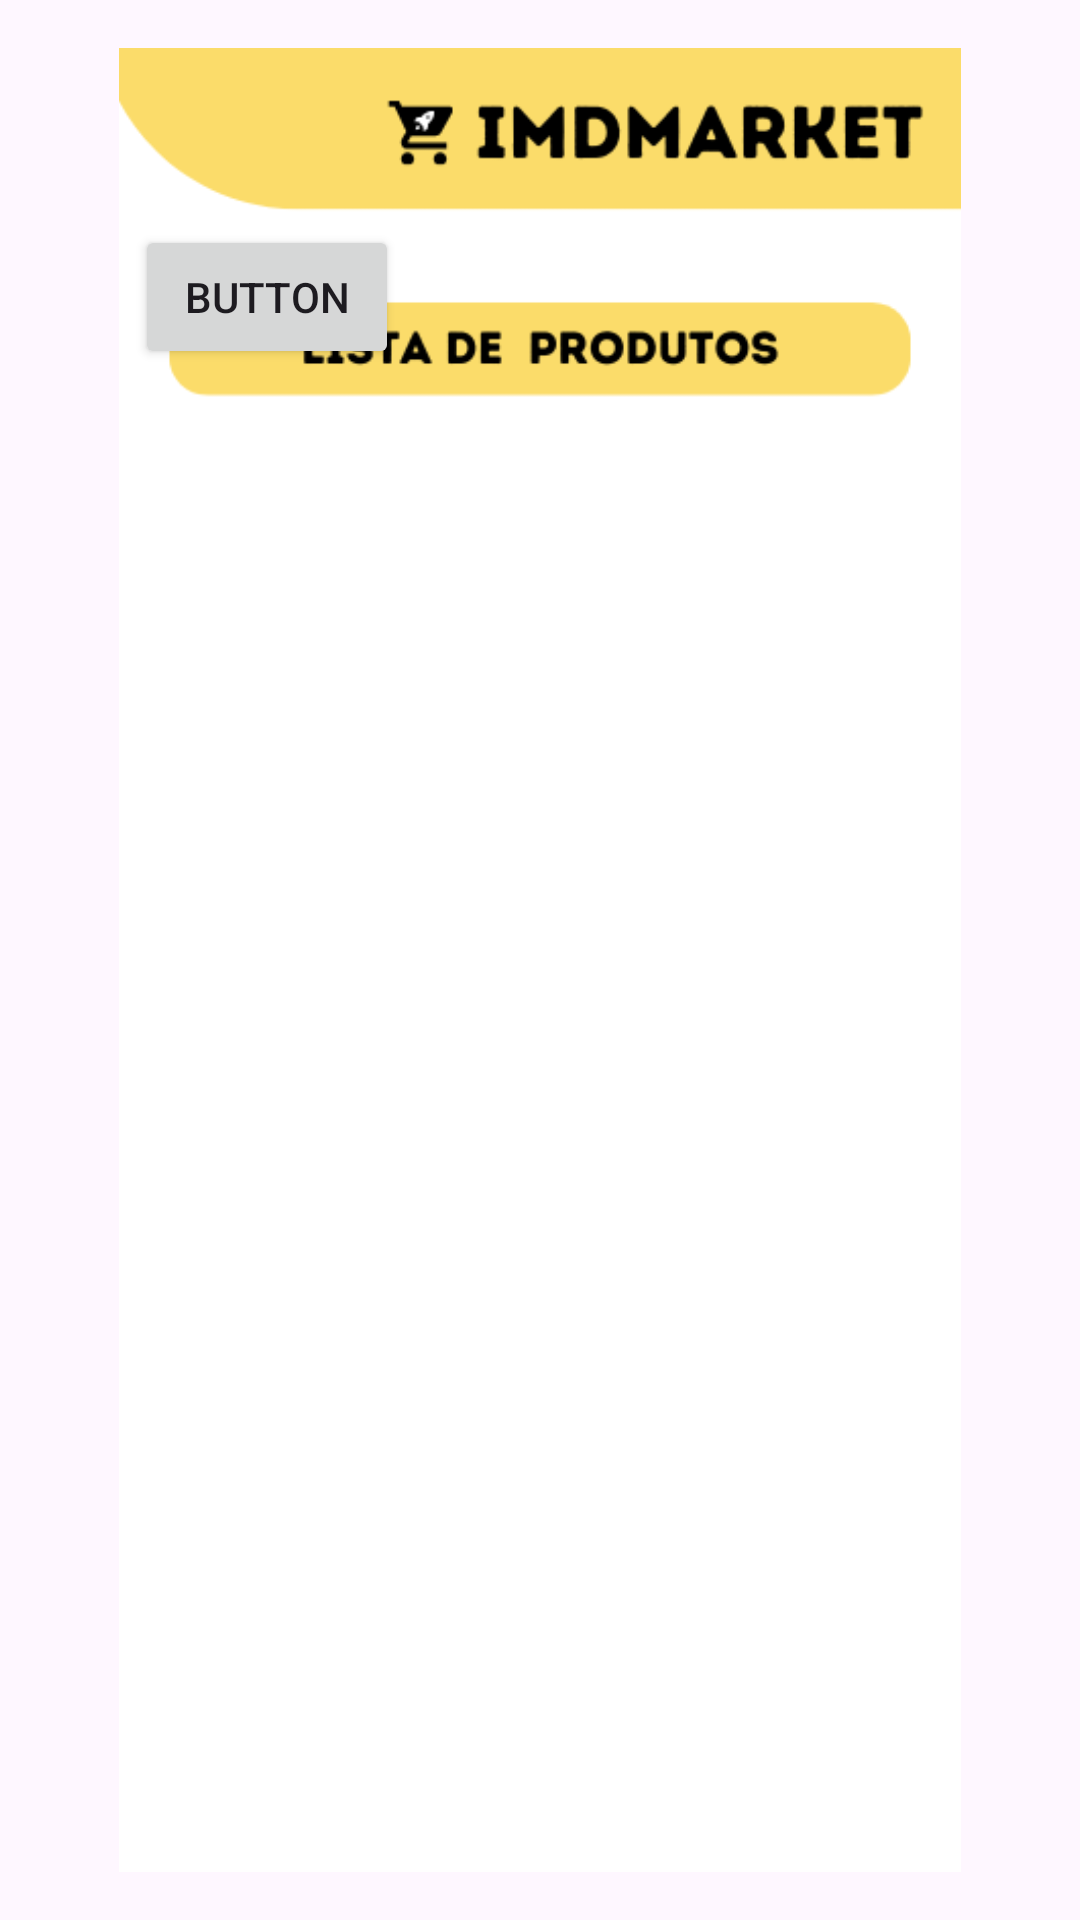

Android layout source for this screen:
<!-- AndroidManifest.xml: application theme Theme.Market_project -->
<!-- res/layout/activity_listar_produtos.xml -->
<?xml version="1.0" encoding="utf-8"?>
<RelativeLayout xmlns:android="http://schemas.android.com/apk/res/android"
    xmlns:app="http://schemas.android.com/apk/res-auto"
    android:layout_width="match_parent"
    android:layout_height="match_parent"
    android:padding="16dp">

    <Button
        android:id="@+id/btnVoltar4"
        android:layout_width="wrap_content"
        android:layout_height="wrap_content"
        android:layout_alignStart="@+id/imageView2"
        android:layout_alignTop="@+id/imageView2"
        android:layout_marginStart="29dp"
        android:layout_marginTop="59dp"
        android:text="Button" />

    <ImageView
        android:id="@+id/imageView2"
        android:layout_width="wrap_content"
        android:layout_height="wrap_content"
        android:layout_alignParentTop="true"
        android:layout_marginTop="0dp"
        app:srcCompat="@drawable/list_layout" />

    <ListView
        android:id="@+id/listViewProdutos"
        android:layout_width="371dp"
        android:layout_height="652dp"
        android:layout_alignParentTop="true"
        android:layout_marginTop="173dp">

    </ListView>

</RelativeLayout>
<!-- resources referenced by this layout -->
<resources>
  <!-- drawable list_layout: png bitmap (drawable, 19900 bytes) -->
  <style name="Theme.Market_project" parent="Base.Theme.Market_project" />
  <style name="Base.Theme.Market_project" parent="Theme.Material3.DayNight.NoActionBar">
          
          
      </style>
</resources>
